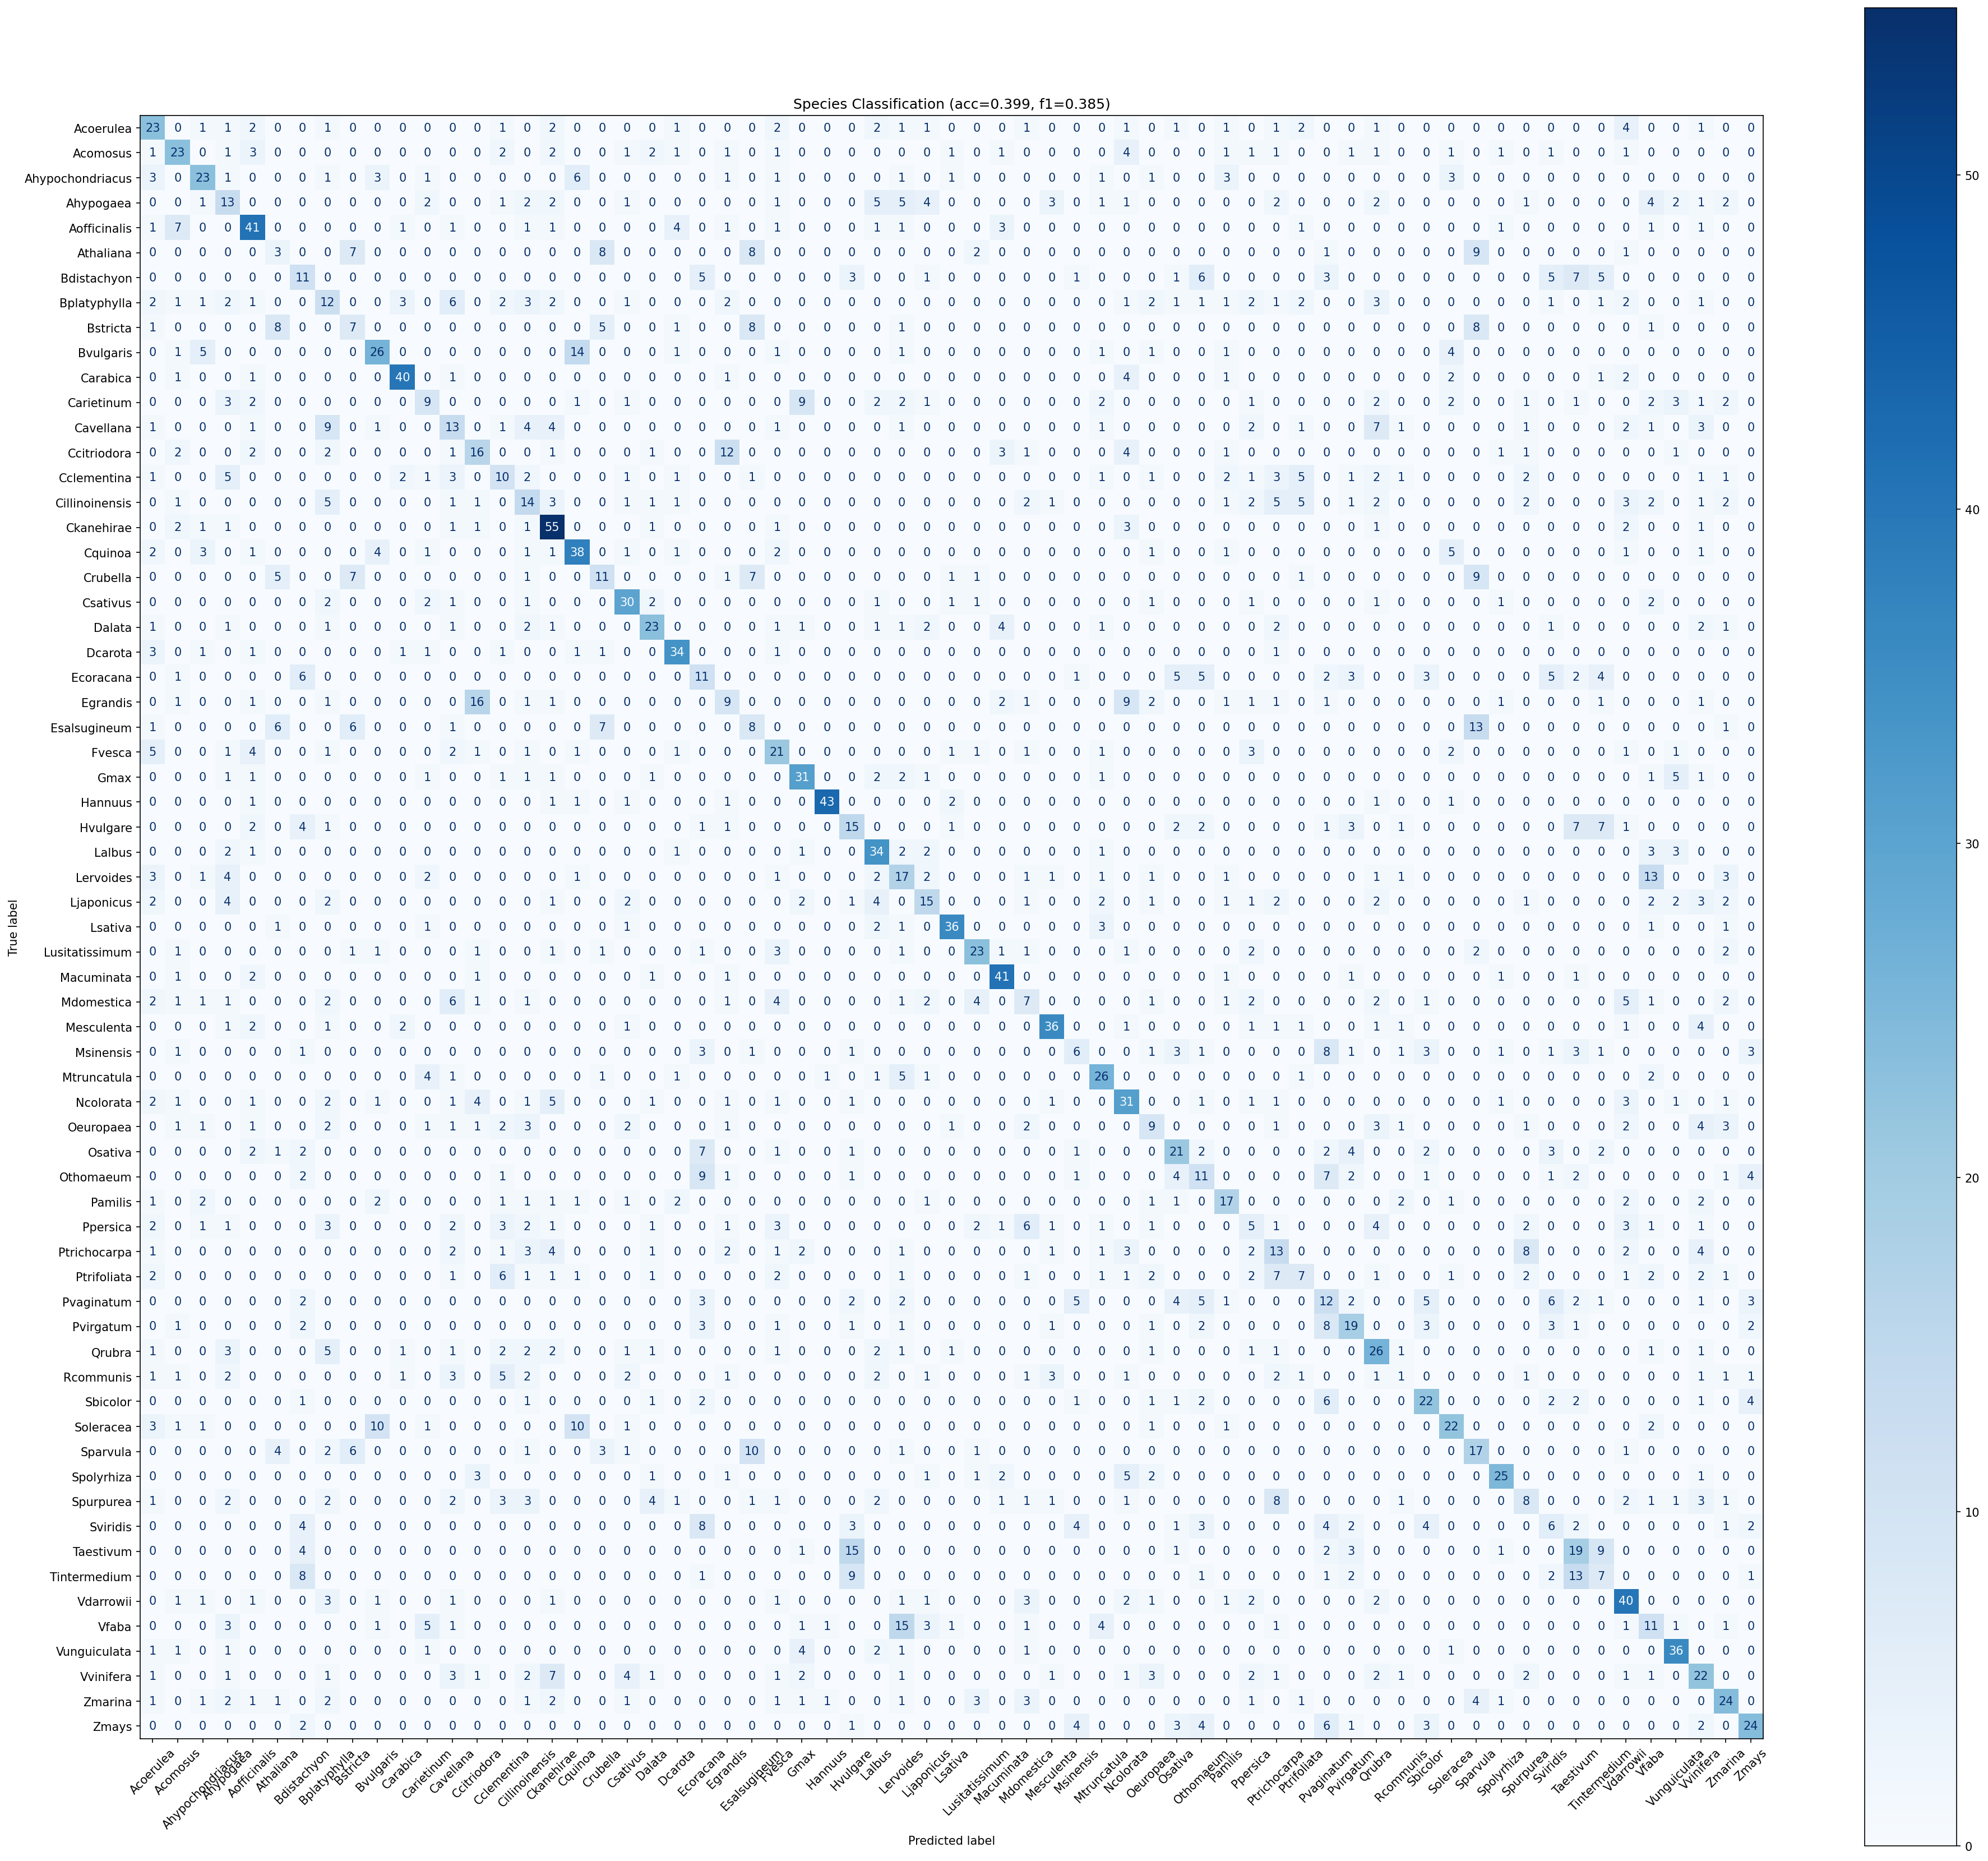

The file beside this chart, header and first rows:
true_label, Acoerulea, Acomosus, Ahypochondriacus, Ahypogaea, Aofficinalis, Athaliana, Bdistachyon, Bplatyphylla, Bstricta, Bvulgaris, Carabica, Carietinum, Cavellana, Ccitriodora, Cclementina, Cillinoinensis, Ckanehirae, Cquinoa, Crubella, Csativus, Dalata, Dcarota, Ecoracana
Acoerulea, 23, 0, 1, 1, 2, 0, 0, 1, 0, 0, 0, 0, 0, 0, 1, 0, 2, 0, 0, 0, 0, 1, 0
Acomosus, 1, 23, 0, 1, 3, 0, 0, 0, 0, 0, 0, 0, 0, 0, 2, 0, 2, 0, 0, 1, 2, 1, 0
Ahypochondriacus, 3, 0, 23, 1, 0, 0, 0, 1, 0, 3, 0, 1, 0, 0, 0, 0, 0, 6, 0, 0, 0, 0, 0
Ahypogaea, 0, 0, 1, 13, 0, 0, 0, 0, 0, 0, 0, 2, 0, 0, 1, 2, 2, 0, 0, 1, 0, 0, 0
Aofficinalis, 1, 7, 0, 0, 41, 0, 0, 0, 0, 0, 1, 0, 1, 0, 0, 1, 1, 0, 0, 0, 0, 4, 0
Athaliana, 0, 0, 0, 0, 0, 3, 0, 0, 7, 0, 0, 0, 0, 0, 0, 0, 0, 0, 8, 0, 0, 0, 0
Bdistachyon, 0, 0, 0, 0, 0, 0, 11, 0, 0, 0, 0, 0, 0, 0, 0, 0, 0, 0, 0, 0, 0, 0, 5
Bplatyphylla, 2, 1, 1, 2, 1, 0, 0, 12, 0, 0, 3, 0, 6, 0, 2, 3, 2, 0, 0, 1, 0, 0, 0
Bstricta, 1, 0, 0, 0, 0, 8, 0, 0, 7, 0, 0, 0, 0, 0, 0, 0, 0, 0, 5, 0, 0, 1, 0
Bvulgaris, 0, 1, 5, 0, 0, 0, 0, 0, 0, 26, 0, 0, 0, 0, 0, 0, 0, 14, 0, 0, 0, 1, 0
Carabica, 0, 1, 0, 0, 1, 0, 0, 0, 0, 0, 40, 0, 1, 0, 0, 0, 0, 0, 0, 0, 0, 0, 0
Carietinum, 0, 0, 0, 3, 2, 0, 0, 0, 0, 0, 0, 9, 0, 0, 0, 0, 0, 1, 0, 1, 0, 0, 0
Cavellana, 1, 0, 0, 0, 1, 0, 0, 9, 0, 1, 0, 0, 13, 0, 1, 4, 4, 0, 0, 0, 0, 0, 0
Ccitriodora, 0, 2, 0, 0, 2, 0, 0, 2, 0, 0, 0, 0, 1, 16, 0, 0, 1, 0, 0, 0, 1, 0, 0
Cclementina, 1, 0, 0, 5, 0, 0, 0, 0, 0, 0, 2, 1, 3, 0, 10, 2, 0, 0, 0, 1, 0, 1, 0
Cillinoinensis, 0, 1, 0, 0, 0, 0, 0, 5, 0, 0, 0, 0, 1, 1, 0, 14, 3, 0, 0, 1, 1, 1, 0
Ckanehirae, 0, 2, 1, 1, 0, 0, 0, 0, 0, 0, 0, 0, 1, 1, 0, 1, 55, 0, 0, 0, 1, 0, 0
Cquinoa, 2, 0, 3, 0, 1, 0, 0, 0, 0, 4, 0, 1, 0, 0, 0, 1, 1, 38, 0, 1, 0, 1, 0
Crubella, 0, 0, 0, 0, 0, 5, 0, 0, 7, 0, 0, 0, 0, 0, 0, 1, 0, 0, 11, 0, 0, 0, 0
Csativus, 0, 0, 0, 0, 0, 0, 0, 2, 0, 0, 0, 2, 1, 0, 0, 1, 0, 0, 0, 30, 2, 0, 0
Dalata, 1, 0, 0, 1, 0, 0, 0, 1, 0, 0, 0, 0, 1, 0, 0, 2, 1, 0, 0, 0, 23, 0, 0
Dcarota, 3, 0, 1, 0, 1, 0, 0, 0, 0, 0, 1, 1, 0, 0, 1, 0, 0, 1, 1, 0, 0, 34, 0
Ecoracana, 0, 1, 0, 0, 0, 0, 6, 0, 0, 0, 0, 0, 0, 0, 0, 0, 0, 0, 0, 0, 0, 0, 11
Egrandis, 0, 1, 0, 0, 1, 0, 0, 1, 0, 0, 0, 0, 0, 16, 0, 1, 1, 0, 0, 0, 0, 0, 0
Esalsugineum, 1, 0, 0, 0, 0, 6, 0, 0, 6, 0, 0, 0, 1, 0, 0, 0, 0, 0, 7, 0, 0, 0, 0
Fvesca, 5, 0, 0, 1, 4, 0, 0, 1, 0, 0, 0, 0, 2, 1, 0, 1, 0, 1, 0, 0, 0, 1, 0
Gmax, 0, 0, 0, 1, 1, 0, 0, 0, 0, 0, 0, 1, 0, 0, 1, 1, 1, 0, 0, 0, 1, 0, 0
Hannuus, 0, 0, 0, 0, 1, 0, 0, 0, 0, 0, 0, 0, 0, 0, 0, 0, 1, 1, 0, 1, 0, 0, 0
Hvulgare, 0, 0, 0, 0, 2, 0, 4, 1, 0, 0, 0, 0, 0, 0, 0, 0, 0, 0, 0, 0, 0, 0, 1
Lalbus, 0, 0, 0, 2, 1, 0, 0, 0, 0, 0, 0, 0, 0, 0, 0, 0, 0, 0, 0, 0, 0, 1, 0
Lervoides, 3, 0, 1, 4, 0, 0, 0, 0, 0, 0, 0, 2, 0, 0, 0, 0, 0, 1, 0, 0, 0, 0, 0
Ljaponicus, 2, 0, 0, 4, 0, 0, 0, 2, 0, 0, 0, 0, 0, 0, 0, 0, 1, 0, 0, 2, 0, 0, 0
Lsativa, 0, 0, 0, 0, 0, 1, 0, 0, 0, 0, 0, 1, 0, 0, 0, 0, 0, 0, 0, 1, 0, 0, 0
Lusitatissimum, 0, 1, 0, 0, 0, 0, 0, 0, 1, 1, 0, 0, 0, 1, 0, 0, 1, 0, 1, 0, 0, 0, 1
Macuminata, 0, 1, 0, 0, 2, 0, 0, 0, 0, 0, 0, 0, 0, 1, 0, 0, 0, 0, 0, 0, 1, 0, 0
Mdomestica, 2, 1, 1, 1, 0, 0, 0, 2, 0, 0, 0, 0, 6, 1, 0, 1, 0, 0, 0, 0, 0, 0, 0
Mesculenta, 0, 0, 0, 1, 2, 0, 0, 1, 0, 0, 2, 0, 0, 0, 0, 0, 0, 0, 0, 1, 0, 0, 0
Msinensis, 0, 1, 0, 0, 0, 0, 1, 0, 0, 0, 0, 0, 0, 0, 0, 0, 0, 0, 0, 0, 0, 0, 3
Mtruncatula, 0, 0, 0, 0, 0, 0, 0, 0, 0, 0, 0, 4, 1, 0, 0, 0, 0, 0, 1, 0, 0, 1, 0
Ncolorata, 2, 1, 0, 0, 1, 0, 0, 2, 0, 1, 0, 0, 1, 4, 0, 1, 5, 0, 0, 0, 1, 0, 0
Oeuropaea, 0, 1, 1, 0, 1, 0, 0, 2, 0, 0, 0, 1, 1, 1, 2, 3, 0, 0, 0, 2, 0, 0, 0
Osativa, 0, 0, 0, 0, 2, 1, 2, 0, 0, 0, 0, 0, 0, 0, 0, 0, 0, 0, 0, 0, 0, 0, 7
Othomaeum, 0, 0, 0, 0, 0, 0, 2, 0, 0, 0, 0, 0, 0, 0, 1, 0, 0, 0, 0, 0, 0, 0, 9
Pamilis, 1, 0, 2, 0, 0, 0, 0, 0, 0, 2, 0, 0, 0, 0, 1, 1, 1, 1, 0, 1, 0, 2, 0
Ppersica, 2, 0, 1, 1, 0, 0, 0, 3, 0, 0, 0, 0, 2, 0, 3, 2, 1, 0, 0, 0, 1, 0, 0
Ptrichocarpa, 1, 0, 0, 0, 0, 0, 0, 0, 0, 0, 0, 0, 2, 0, 1, 3, 4, 0, 0, 0, 1, 0, 0
Ptrifoliata, 2, 0, 0, 0, 0, 0, 0, 0, 0, 0, 0, 0, 1, 0, 6, 1, 1, 1, 0, 0, 1, 0, 0
Pvaginatum, 0, 0, 0, 0, 0, 0, 2, 0, 0, 0, 0, 0, 0, 0, 0, 0, 0, 0, 0, 0, 0, 0, 3
Pvirgatum, 0, 1, 0, 0, 0, 0, 2, 0, 0, 0, 0, 0, 0, 0, 0, 0, 0, 0, 0, 0, 0, 0, 3
Qrubra, 1, 0, 0, 3, 0, 0, 0, 5, 0, 0, 1, 0, 1, 0, 2, 2, 2, 0, 0, 1, 1, 0, 0
Rcommunis, 1, 1, 0, 2, 0, 0, 0, 0, 0, 0, 1, 0, 3, 0, 5, 2, 0, 0, 0, 2, 0, 0, 0
Sbicolor, 0, 0, 0, 0, 0, 0, 1, 0, 0, 0, 0, 0, 0, 0, 0, 1, 0, 0, 0, 0, 1, 0, 2
Soleracea, 3, 1, 1, 0, 0, 0, 0, 0, 0, 10, 0, 1, 0, 0, 0, 0, 0, 10, 0, 1, 0, 0, 0
Sparvula, 0, 0, 0, 0, 0, 4, 0, 2, 6, 0, 0, 0, 0, 0, 0, 1, 0, 0, 3, 1, 0, 0, 0
Spolyrhiza, 0, 0, 0, 0, 0, 0, 0, 0, 0, 0, 0, 0, 0, 3, 0, 0, 0, 0, 0, 0, 1, 0, 0
Spurpurea, 1, 0, 0, 2, 0, 0, 0, 2, 0, 0, 0, 0, 2, 0, 3, 3, 0, 0, 0, 0, 4, 1, 0
Sviridis, 0, 0, 0, 0, 0, 0, 4, 0, 0, 0, 0, 0, 0, 0, 0, 0, 0, 0, 0, 0, 0, 0, 8
Taestivum, 0, 0, 0, 0, 0, 0, 4, 0, 0, 0, 0, 0, 0, 0, 0, 0, 0, 0, 0, 0, 0, 0, 0
Tintermedium, 0, 0, 0, 0, 0, 0, 8, 0, 0, 0, 0, 0, 0, 0, 0, 0, 0, 0, 0, 0, 0, 0, 1
Vdarrowii, 0, 1, 1, 0, 1, 0, 0, 3, 0, 1, 0, 0, 1, 0, 0, 0, 1, 0, 0, 0, 0, 0, 0
... 5 more rows
